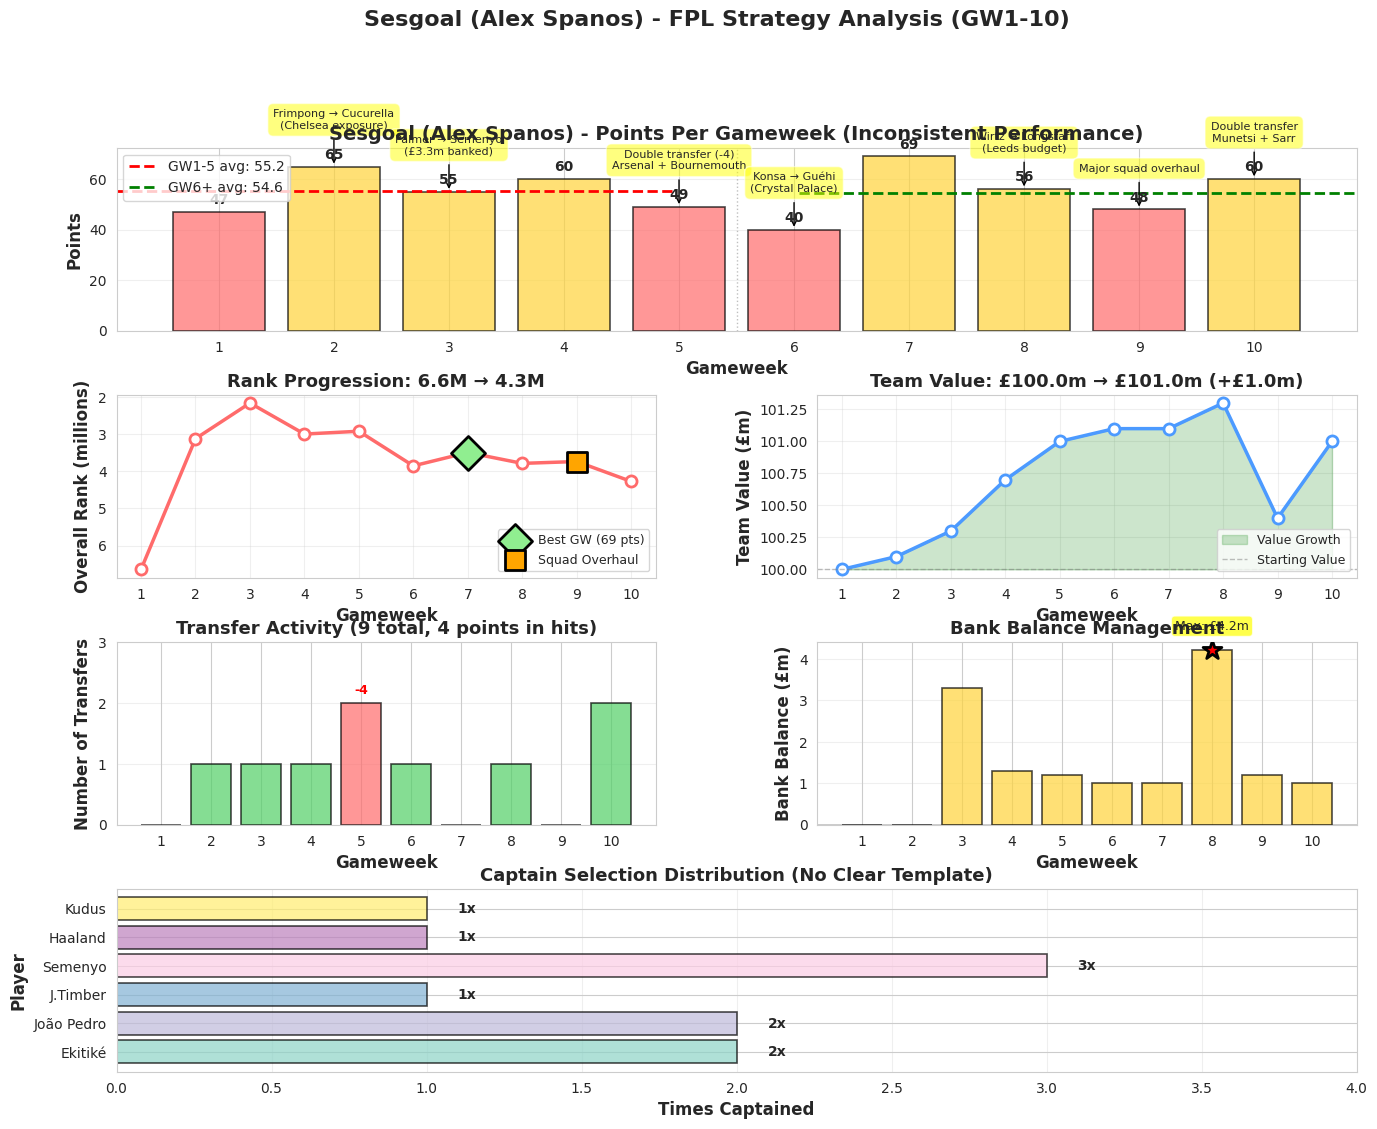

The matplotlib source for this figure: (Note: this script raises an exception after producing the figure.)
"""
Visualization script for Sesgoal (Alex Spanos) FPL manager strategy analysis
Creates charts showing performance trends, transfer patterns, and strategic evolution
"""

import matplotlib.pyplot as plt
import numpy as np
import seaborn as sns

# Set style
sns.set_style("whitegrid")
plt.rcParams["figure.figsize"] = (14, 10)
plt.rcParams["font.size"] = 10

# Sesgoal's GW data (from analysis)
gameweeks = list(range(1, 11))
points = [47, 65, 55, 60, 49, 40, 69, 56, 48, 60]
overall_rank = [
    6638992,
    3126374,
    2168756,
    3001965,
    2926558,
    3856951,
    3497968,
    3790091,
    3740301,
    4275179,
]
team_value = [100.0, 100.1, 100.3, 100.7, 101.0, 101.1, 101.1, 101.3, 100.4, 101.0]
bank = [0.0, 0.0, 3.3, 1.3, 1.2, 1.0, 1.0, 4.2, 1.2, 1.0]

# Transfer data
transfers = [0, 1, 1, 1, 2, 1, 0, 1, 0, 2]
is_wildcard = [False] * 10
transfer_costs = [0, 0, 0, 0, 4, 0, 0, 0, 0, 0]

# Captain choices (extracted from analysis)
captains = [
    "Ekitiké",
    "Ekitiké",
    "João Pedro",
    "João Pedro",
    "J.Timber",
    "Semenyo",
    "Semenyo",
    "Semenyo",
    "Haaland",
    "Kudus",
]

# Key strategic moves
strategic_moves = {
    2: "Frimpong → Cucurella\n(Chelsea exposure)",
    3: "Palmer → Semenyo\n(£3.3m banked)",
    5: "Double transfer (-4)\nArsenal + Bournemouth",
    6: "Konsa → Guéhi\n(Crystal Palace)",
    8: "Wirtz → Longstaff\n(Leeds budget)",
    9: "Major squad overhaul",
    10: "Double transfer\nMunetsi + Sarr",
}

# Create subplots
fig = plt.figure(figsize=(16, 12))
gs = fig.add_gridspec(4, 2, hspace=0.35, wspace=0.3)

# ===== Plot 1: Points Per Gameweek with Trend =====
ax1 = fig.add_subplot(gs[0, :])
colors = ["#ff6b6b" if p < 50 else "#51cf66" if p >= 70 else "#ffd43b" for p in points]
bars = ax1.bar(
    gameweeks, points, color=colors, alpha=0.7, edgecolor="black", linewidth=1.2
)

# Add average lines
first_half_avg = np.mean(points[:5])
second_half_avg = np.mean(points[5:])
ax1.axhline(
    first_half_avg,
    xmin=0,
    xmax=0.45,
    color="red",
    linestyle="--",
    linewidth=2,
    label=f"GW1-5 avg: {first_half_avg:.1f}",
)
ax1.axhline(
    second_half_avg,
    xmin=0.55,
    xmax=1,
    color="green",
    linestyle="--",
    linewidth=2,
    label=f"GW6+ avg: {second_half_avg:.1f}",
)

# Add vertical line separating halves
ax1.axvline(5.5, color="gray", linestyle=":", linewidth=1, alpha=0.5)

# Annotate key gameweeks
for gw, move in strategic_moves.items():
    if gw <= len(points):
        ax1.annotate(
            move,
            xy=(gw, points[gw - 1]),
            xytext=(gw, points[gw - 1] + 15),
            ha="center",
            fontsize=8,
            bbox=dict(boxstyle="round,pad=0.5", facecolor="yellow", alpha=0.5),
            arrowprops=dict(arrowstyle="->", color="black", lw=1),
        )

# Add point values on bars
for bar in bars:
    height = bar.get_height()
    ax1.text(
        bar.get_x() + bar.get_width() / 2.0,
        height + 2,
        f"{int(height)}",
        ha="center",
        va="bottom",
        fontsize=10,
        fontweight="bold",
    )

ax1.set_xlabel("Gameweek", fontsize=12, fontweight="bold")
ax1.set_ylabel("Points", fontsize=12, fontweight="bold")
ax1.set_title(
    "Sesgoal (Alex Spanos) - Points Per Gameweek (Inconsistent Performance)",
    fontsize=14,
    fontweight="bold",
)
ax1.legend(loc="upper left", fontsize=10)
ax1.set_xticks(gameweeks)
ax1.grid(axis="y", alpha=0.3)

# ===== Plot 2: Overall Rank Progression =====
ax2 = fig.add_subplot(gs[1, 0])
ax2.plot(
    gameweeks,
    [r / 1000000 for r in overall_rank],
    marker="o",
    linewidth=2.5,
    markersize=8,
    color="#ff6b6b",
    markerfacecolor="white",
    markeredgewidth=2,
)

# Highlight key turning points
ax2.scatter(
    [7],
    [overall_rank[6] / 1000000],
    s=300,
    color="lightgreen",
    marker="D",
    edgecolors="black",
    linewidths=2,
    zorder=5,
    label="Best GW (69 pts)",
)
ax2.scatter(
    [9],
    [overall_rank[8] / 1000000],
    s=200,
    color="orange",
    marker="s",
    edgecolors="black",
    linewidths=2,
    zorder=5,
    label="Squad Overhaul",
)

ax2.set_xlabel("Gameweek", fontsize=12, fontweight="bold")
ax2.set_ylabel("Overall Rank (millions)", fontsize=12, fontweight="bold")
ax2.set_title("Rank Progression: 6.6M → 4.3M", fontsize=13, fontweight="bold")
ax2.invert_yaxis()  # Lower rank is better
ax2.legend(loc="lower right", fontsize=9)
ax2.set_xticks(gameweeks)
ax2.grid(alpha=0.3)

# ===== Plot 3: Team Value Growth =====
ax3 = fig.add_subplot(gs[1, 1])
ax3.plot(
    gameweeks,
    team_value,
    marker="o",
    linewidth=2.5,
    markersize=8,
    color="#4c9aff",
    markerfacecolor="white",
    markeredgewidth=2,
)
ax3.fill_between(
    gameweeks, team_value, 100.0, alpha=0.2, color="green", label="Value Growth"
)
ax3.axhline(
    100.0, color="gray", linestyle="--", linewidth=1, alpha=0.5, label="Starting Value"
)

ax3.set_xlabel("Gameweek", fontsize=12, fontweight="bold")
ax3.set_ylabel("Team Value (£m)", fontsize=12, fontweight="bold")
ax3.set_title("Team Value: £100.0m → £101.0m (+£1.0m)", fontsize=13, fontweight="bold")
ax3.legend(loc="lower right", fontsize=9)
ax3.set_xticks(gameweeks)
ax3.grid(alpha=0.3)

# ===== Plot 4: Transfer Activity =====
ax4 = fig.add_subplot(gs[2, 0])
transfer_colors = ["#ff6b6b" if cost > 0 else "#51cf66" for cost in transfer_costs]
bars4 = ax4.bar(
    gameweeks,
    transfers,
    color=transfer_colors,
    alpha=0.7,
    edgecolor="black",
    linewidth=1.2,
)

# Add transfer cost annotations
for i, (gw, cost) in enumerate(zip(gameweeks, transfer_costs)):
    if cost > 0:
        ax4.text(
            gw,
            transfers[i] + 0.1,
            f"-{cost}",
            ha="center",
            va="bottom",
            fontsize=9,
            fontweight="bold",
            color="red",
        )

ax4.set_xlabel("Gameweek", fontsize=12, fontweight="bold")
ax4.set_ylabel("Number of Transfers", fontsize=12, fontweight="bold")
ax4.set_title(
    "Transfer Activity (9 total, 4 points in hits)", fontsize=13, fontweight="bold"
)
ax4.set_xticks(gameweeks)
ax4.set_yticks(range(0, max(transfers) + 2))
ax4.grid(axis="y", alpha=0.3)

# ===== Plot 5: Bank Balance Management =====
ax5 = fig.add_subplot(gs[2, 1])
ax5.bar(gameweeks, bank, color="#ffd43b", alpha=0.7, edgecolor="black", linewidth=1.2)
ax5.axhline(0, color="black", linestyle="-", linewidth=1)

ax5.set_xlabel("Gameweek", fontsize=12, fontweight="bold")
ax5.set_ylabel("Bank Balance (£m)", fontsize=12, fontweight="bold")
ax5.set_title("Bank Balance Management", fontsize=13, fontweight="bold")
ax5.set_xticks(gameweeks)
ax5.grid(axis="y", alpha=0.3)

# Highlight highest bank
max_bank_gw = gameweeks[bank.index(max(bank))]
ax5.scatter(
    [max_bank_gw],
    [max(bank)],
    s=200,
    color="red",
    marker="*",
    edgecolors="black",
    linewidths=2,
    zorder=5,
)
ax5.annotate(
    f"Max: £{max(bank):.1f}m",
    xy=(max_bank_gw, max(bank)),
    xytext=(max_bank_gw, max(bank) + 0.5),
    ha="center",
    fontsize=9,
    bbox=dict(boxstyle="round,pad=0.3", facecolor="yellow", alpha=0.7),
)

# ===== Plot 6: Captain Selection Distribution =====
ax6 = fig.add_subplot(gs[3, :])
captain_counts = {}
for cap in captains:
    captain_counts[cap] = captain_counts.get(cap, 0) + 1

captain_names = list(captain_counts.keys())
captain_freq = list(captain_counts.values())
colors_cap = plt.cm.Set3(np.linspace(0, 1, len(captain_names)))

bars6 = ax6.barh(
    captain_names,
    captain_freq,
    color=colors_cap,
    alpha=0.7,
    edgecolor="black",
    linewidth=1.2,
)

# Add frequency labels
for i, (name, freq) in enumerate(zip(captain_names, captain_freq)):
    ax6.text(freq + 0.1, i, f"{freq}x", va="center", fontsize=10, fontweight="bold")

ax6.set_xlabel("Times Captained", fontsize=12, fontweight="bold")
ax6.set_ylabel("Player", fontsize=12, fontweight="bold")
ax6.set_title(
    "Captain Selection Distribution (No Clear Template)", fontsize=13, fontweight="bold"
)
ax6.set_xlim(0, max(captain_freq) + 1)
ax6.grid(axis="x", alpha=0.3)

plt.suptitle(
    "Sesgoal (Alex Spanos) - FPL Strategy Analysis (GW1-10)",
    fontsize=16,
    fontweight="bold",
    y=0.995,
)

plt.tight_layout(rect=[0, 0, 1, 0.99])
plt.savefig(
    "experiments/manager_analysis/sesgoal_gw10/sesgoal_strategy_visualization.png",
    dpi=300,
    bbox_inches="tight",
)
print("✅ Saved: sesgoal_strategy_visualization.png")

# ===== Create Fixture Analysis Chart =====
fig2, axes = plt.subplots(2, 2, figsize=(16, 12))
fig2.suptitle("Sesgoal - Fixture Difficulty Analysis", fontsize=16, fontweight="bold")

# Count fixture difficulties from analysis (approximate based on emojis)
# 🟢 = Easy (1-2), 🟡 = Medium (3), 🔴 = Hard (4-5)
# This is approximate - would need full fixture data for exact counts

# Plot 1: Points vs Average Difficulty
avg_difficulty_estimate = [
    2.5,
    2.0,
    2.5,
    2.3,
    2.8,
    3.2,
    2.0,
    2.5,
    2.5,
    2.3,
]  # Estimated
ax_f1 = axes[0, 0]
scatter = ax_f1.scatter(
    avg_difficulty_estimate,
    points,
    s=100,
    c=gameweeks,
    cmap="viridis",
    edgecolors="black",
    linewidths=2,
    alpha=0.7,
)
for i, gw in enumerate(gameweeks):
    ax_f1.annotate(
        f"GW{gw}", (avg_difficulty_estimate[i], points[i]), fontsize=8, ha="center"
    )
ax_f1.set_xlabel(
    "Average Fixture Difficulty (Estimated)", fontsize=11, fontweight="bold"
)
ax_f1.set_ylabel("Points Scored", fontsize=11, fontweight="bold")
ax_f1.set_title("Points vs Fixture Difficulty", fontsize=12, fontweight="bold")
ax_f1.grid(alpha=0.3)
plt.colorbar(scatter, ax=ax_f1, label="Gameweek")

# Plot 2: Transfer Timing vs Performance
ax_f2 = axes[0, 1]
transfer_gws = [gw for gw, t in zip(gameweeks, transfers) if t > 0]
transfer_points = [points[gw - 1] for gw in transfer_gws]
non_transfer_gws = [gw for gw, t in zip(gameweeks, transfers) if t == 0]
non_transfer_points = [points[gw - 1] for gw in non_transfer_gws]

ax_f2.scatter(
    transfer_gws,
    transfer_points,
    s=150,
    color="green",
    marker="o",
    label="Transfer GW",
    edgecolors="black",
    linewidths=2,
    alpha=0.7,
)
ax_f2.scatter(
    non_transfer_gws,
    non_transfer_points,
    s=150,
    color="blue",
    marker="s",
    label="No Transfer",
    edgecolors="black",
    linewidths=2,
    alpha=0.7,
)
ax_f2.set_xlabel("Gameweek", fontsize=11, fontweight="bold")
ax_f2.set_ylabel("Points Scored", fontsize=11, fontweight="bold")
ax_f2.set_title("Transfer Timing vs Performance", fontsize=12, fontweight="bold")
ax_f2.legend(fontsize=10)
ax_f2.set_xticks(gameweeks)
ax_f2.grid(alpha=0.3)

# Plot 3: Rank Change Per Gameweek
ax_f3 = axes[1, 0]
rank_changes = [0] + [
    overall_rank[i] - overall_rank[i - 1] for i in range(1, len(overall_rank))
]
colors_rank = ["green" if change < 0 else "red" for change in rank_changes]
bars_f3 = ax_f3.bar(
    gameweeks,
    rank_changes,
    color=colors_rank,
    alpha=0.7,
    edgecolor="black",
    linewidth=1.2,
)
ax_f3.axhline(0, color="black", linestyle="-", linewidth=1)
ax_f3.set_xlabel("Gameweek", fontsize=11, fontweight="bold")
ax_f3.set_ylabel("Rank Change", fontsize=11, fontweight="bold")
ax_f3.set_title(
    "Rank Change Per Gameweek (Negative = Improvement)", fontsize=12, fontweight="bold"
)
ax_f3.set_xticks(gameweeks)
ax_f3.grid(axis="y", alpha=0.3)

# Plot 4: Points Distribution
ax_f4 = axes[1, 1]
ax_f4.hist(points, bins=8, color="#4c9aff", alpha=0.7, edgecolor="black", linewidth=1.2)
ax_f4.axvline(
    np.mean(points),
    color="red",
    linestyle="--",
    linewidth=2,
    label=f"Mean: {np.mean(points):.1f}",
)
ax_f4.axvline(
    np.median(points),
    color="green",
    linestyle="--",
    linewidth=2,
    label=f"Median: {np.median(points):.1f}",
)
ax_f4.set_xlabel("Points", fontsize=11, fontweight="bold")
ax_f4.set_ylabel("Frequency", fontsize=11, fontweight="bold")
ax_f4.set_title("Points Distribution", fontsize=12, fontweight="bold")
ax_f4.legend(fontsize=10)
ax_f4.grid(axis="y", alpha=0.3)

plt.tight_layout(rect=[0, 0, 1, 0.97])
plt.savefig(
    "experiments/manager_analysis/sesgoal_gw10/sesgoal_fixture_analysis.png",
    dpi=300,
    bbox_inches="tight",
)
print("✅ Saved: sesgoal_fixture_analysis.png")

plt.close("all")
print("\n✅ All visualizations generated successfully!")
